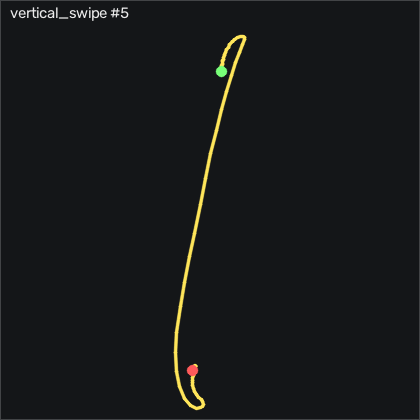

Values plotted in this chart, from the file beside it:
t_s, ax, ay, az, gx, gy, gz, seq
0.00000, -0.868, -0.02100, 0.556, -0.1084, -9.302, -1.077, 3720
0.01000, -0.874, -0.01700, 0.552, 0.4406, -9.759, -1.474, 3721
0.02000, -0.89, -0.01500, 0.544, 1.051, -10.52, -2.205, 3722
0.03100, -0.894, -0.00300, 0.541, 1.661, -12.38, -3.455, 3723
0.04000, -0.883, -0.01100, 0.535, 1.783, -14.36, -4.431, 3724
0.05000, -0.875, -0.01200, 0.542, 1.844, -16.56, -5.468, 3725
0.06000, -0.846, -0.02700, 0.543, 2.514, -18.02, -7.053, 3726
0.07100, -0.834, -0.02400, 0.539, 3.521, -18.88, -7.754, 3727
0.08000, -0.85, -0.01900, 0.541, 4.374, -19.58, -8.699, 3728
0.09000, -0.858, -0.01800, 0.545, 5.289, -20.95, -10.83, 3729
0.1, -0.839, -0.01500, 0.548, 6.203, -23.39, -12.91, 3730
0.11, -0.806, -0.00300, 0.564, 6.996, -26.1, -15.04, 3731
0.12, -0.779, -0.00500, 0.571, 7.575, -27.75, -17.48, 3732
0.13, -0.757, 0.00200, 0.591, 8.033, -29.21, -19.95, 3733
0.14, -0.75, -0.00600, 0.605, 8.764, -30.86, -23.52, 3734
0.15, -0.733, -0.01800, 0.622, 10.68, -33.39, -30.01, 3735
0.16, -0.728, -0.04000, 0.654, 14.25, -36.86, -39.43, 3736
0.17, -0.685, -0.06500, 0.688, 19.37, -42.72, -50.44, 3737
0.18, -0.565, -0.105, 0.716, 26.69, -49.24, -64.04, 3738
0.19, -0.37, -0.137, 0.747, 35.11, -54.85, -78.55, 3739
0.201, -0.187, -0.115, 0.78, 43.61, -53.36, -86.72, 3740
0.21, -0.03300, -0.06000, 0.801, 49.34, -47.17, -87.18, 3741
0.22, 0.05200, 0.01200, 0.821, 53.25, -34.73, -86.78, 3742
0.23, 0.205, 0.146, 0.845, 53.52, -22.11, -80.86, 3743
0.241, 0.397, 0.313, 0.864, 45.44, -1.985, -64.34, 3744
0.25, 0.636, 0.494, 0.872, 27.39, 22.59, -38.39, 3745
0.26, 0.875, 0.623, 0.873, -0.07743, 52.28, -4.522, 3746
0.27, 1.082, 0.648, 0.838, -31.63, 93.11, 27.52, 3747
0.28, 1.243, 0.603, 0.746, -58.07, 142.5, 47.7, 3748
0.29, 1.233, 0.55, 0.603, -75.57, 195.7, 53.65, 3749
0.3, 1.151, 0.447, 0.428, -84.89, 248.2, 43.5, 3750
0.31, 1.097, 0.321, 0.189, -89.44, 300, 24.78, 3751
0.32, 1.002, 0.201, -0.06200, -94.28, 348.7, 11.27, 3752
0.33, 0.734, 0.04000, -0.353, -98.83, 394, -1.077, 3753
0.34, 0.368, -0.158, -0.672, -100.4, 436.4, -16.78, 3754
0.35, -0.01100, -0.293, -0.949, -101.1, 468.7, -22.02, 3755
0.36, -0.404, -0.359, -1.161, -102.5, 486.9, -10.71, 3756
0.371, -0.751, -0.42, -1.334, -103.5, 495.4, 9.776, 3757
0.38, -1.094, -0.479, -1.5, -101.9, 496.6, 31.88, 3758
0.39, -1.419, -0.524, -1.627, -94.16, 485.9, 48.95, 3759
0.4, -1.677, -0.622, -1.698, -78.89, 466, 53.34, 3760
0.411, -1.956, -0.792, -1.874, -56.57, 442.3, 46.24, 3761
0.42, -2.285, -0.98, -2.032, -25.72, 414.5, 32.46, 3762
0.43, -2.759, -1.039, -2.064, 16.93, 359.3, 13.46, 3763
0.44, -3.106, -0.88, -2.035, 62.36, 290.7, -2.144, 3764
0.45, -3.116, -0.536, -1.977, 97.51, 217.9, -12.97, 3765
0.46, -2.87, -0.146, -1.822, 111.4, 134.1, -11.75, 3766
0.47, -2.487, 0.193, -1.603, 103, 53.5, 2.642, 3767
0.48, -1.982, 0.427, -1.363, 78.92, -0.9793, 20.05, 3768
0.49, -1.562, 0.542, -1.148, 46.78, -28.27, 32.98, 3769
0.5, -1.324, 0.507, -0.959, 12.88, -42.84, 42.92, 3770
0.51, -1.202, 0.346, -0.816, -15.29, -43.88, 43.92, 3771
0.52, -1.161, 0.158, -0.716, -32.79, -41.62, 38.07, 3772
0.53, -1.114, -0.02800, -0.611, -40.72, -45.86, 29.35, 3773
0.541, -1.062, -0.187, -0.534, -40.84, -50.83, 21.76, 3774
0.55, -0.958, -0.282, -0.457, -35.02, -53.91, 16.06, 3775
0.56, -0.877, -0.307, -0.405, -25.66, -55.52, 12.21, 3776
0.57, -0.816, -0.294, -0.362, -15.72, -56.53, 9.288, 3777
0.58, -0.758, -0.282, -0.319, -6.388, -55.7, 7.337, 3778
0.59, -0.723, -0.206, -0.303, 2.453, -52.38, 7.52, 3779
... 37 more rows
